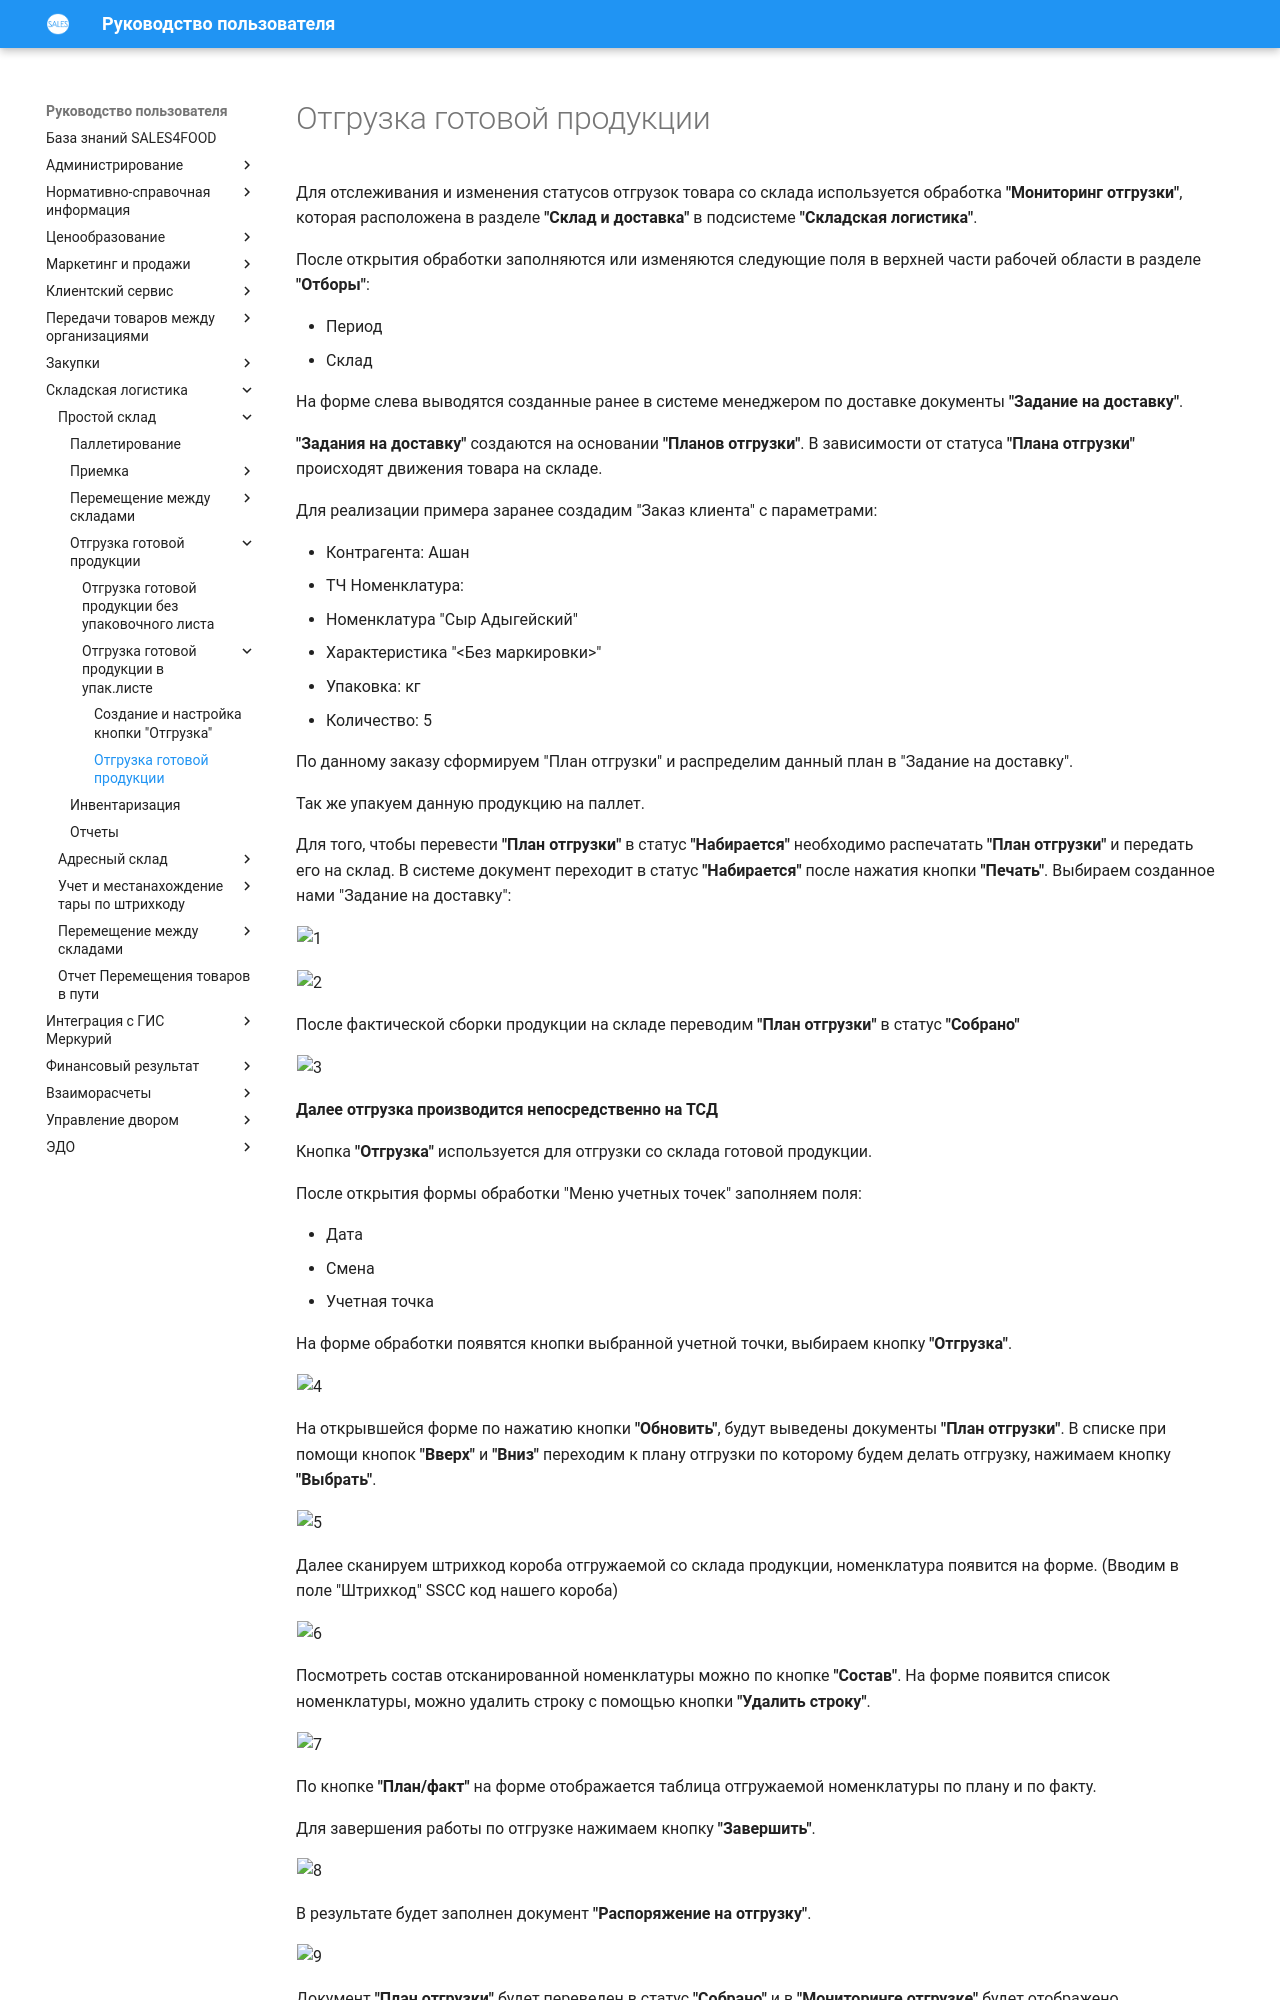

repository: Konstanta-it/sales4food · page: Warehouse/SimpleWarehouse/Otgruzka/OtgruzkaTCD/OtgruzkaNaTCD/index.html · generator: mkdocs

# Отгрузка готовой продукции

Для отслеживания и изменения статусов отгрузок товара со склада используется обработка **"Мониторинг отгрузки"**, которая расположена в разделе **"Склад и доставка"** в подсистеме **"Складская логистика"**.

После открытия обработки заполняются или изменяются следующие поля в верхней части рабочей области в разделе **"Отборы"**:

- Период
- Склад

На форме слева выводятся созданные ранее в системе менеджером по доставке документы **"Задание на доставку"**.

**"Задания на доставку"** создаются на основании **"Планов отгрузки"**. В зависимости от статуса **"Плана отгрузки"** происходят движения товара на складе.

Для реализации примера заранее создадим "Заказ клиента" с параметрами:

- Контрагента: Ашан
- ТЧ Номенклатура:
  - Номенклатура "Сыр Адыгейский"
  - Характеристика "<Без маркировки>"
  - Упаковка: кг
  - Количество: 5

По данному заказу сформируем "План отгрузки" и распределим данный план в "Задание на доставку". 

Так же упакуем данную продукцию на паллет.

Для того, чтобы перевести **"План отгрузки"** в статус **"Набирается"** необходимо распечатать **"План отгрузки"** и передать его на склад. В системе документ переходит в статус **"Набирается"** после нажатия кнопки **"Печать"**. Выбираем созданное нами "Задание на доставку":

![1](OtgruzkaNaTCD.assets/1.png)

![2](OtgruzkaNaTCD.assets/2.png)

После фактической сборки продукции на складе переводим **"План отгрузки"** в статус **"Собрано"**

![3](OtgruzkaNaTCD.assets/3.png)



**Далее отгрузка производится непосредственно на ТСД**

Кнопка **"Отгрузка"** используется для отгрузки со склада готовой продукции.

После открытия формы обработки "Меню учетных точек" заполняем поля:

- Дата
- Смена
- Учетная точка

На форме обработки появятся кнопки выбранной учетной точки, выбираем кнопку **"Отгрузка"**.

![4](OtgruzkaNaTCD.assets/4.png)

На открывшейся форме по нажатию кнопки **"Обновить"**, будут выведены документы **"План отгрузки"**. В списке при помощи кнопок **"Вверх"** и **"Вниз"** переходим к плану отгрузки по которому будем делать отгрузку, нажимаем кнопку **"Выбрать"**.

![5](OtgruzkaNaTCD.assets/5.png)

Далее сканируем штрихкод короба отгружаемой со склада продукции, номенклатура появится на форме. (Вводим в поле "Штрихкод" SSCC код нашего короба)

![6](OtgruzkaNaTCD.assets/6.png)

Посмотреть состав отсканированной номенклатуры можно по кнопке **"Состав"**. На форме появится список номенклатуры, можно удалить строку с помощью кнопки **"Удалить строку"**.

![7](OtgruzkaNaTCD.assets/7.png)

По кнопке **"План/факт"** на форме отображается таблица отгружаемой номенклатуры по плану и по факту.

Для завершения работы по отгрузке нажимаем кнопку **"Завершить"**.
